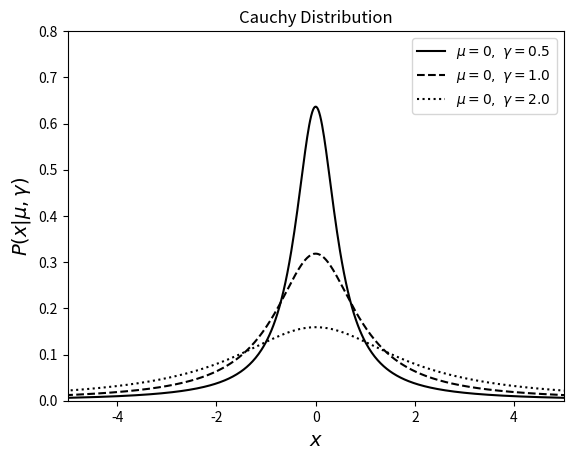

Reproduce this figure in Python.
"""
Example of a Cauchy distribution
--------------------------------

This shows an example of a Cauchy distribution with various parameters.
We'll generate the distribution using::

    dist = scipy.stats.cauchy(...)

Where ... should be filled in with the desired distribution parameters
Once we have defined the distribution parameters in this way, these
distribution objects have many useful methods; for example:

* ``dist.pmf(x)`` computes the Probability Mass Function at values ``x``
  in the case of discrete distributions

* ``dist.pdf(x)`` computes the Probability Density Function at values ``x``
  in the case of continuous distributions

* ``dist.rvs(N)`` computes ``N`` random variables distributed according
  to the given distribution

Many further options exist; refer to the documentation of ``scipy.stats``
for more details.
"""
# [redacted]
# License: BSD
#   The figure produced by this code is published in the textbook
#   "Statistics, Data Mining, and Machine Learning in Astronomy" (2013)
#   For more information, see http://astroML.github.com
import numpy as np
from scipy.stats import cauchy
from matplotlib import pyplot as plt

#------------------------------------------------------------
# Define the distribution parameters to be plotted
gamma_values = [0.5, 1.0, 2.0]
linestyles = ['-', '--', ':']
mu = 0
x = np.linspace(-10, 10, 1000)

#------------------------------------------------------------
# plot the distributions
for gamma, ls in zip(gamma_values, linestyles):
    dist = cauchy(mu, gamma)

    plt.plot(x, dist.pdf(x), ls=ls, color='black',
            label=r'$\mu=%i,\ \gamma=%.1f$' % (mu, gamma))

plt.xlim(-5, 5)
plt.ylim(0, 0.8)

plt.xlabel('$x$', fontsize=14)
plt.ylabel(r'$P(x|\mu,\gamma)$', fontsize=14)
plt.title('Cauchy Distribution')

plt.legend()
plt.show()
